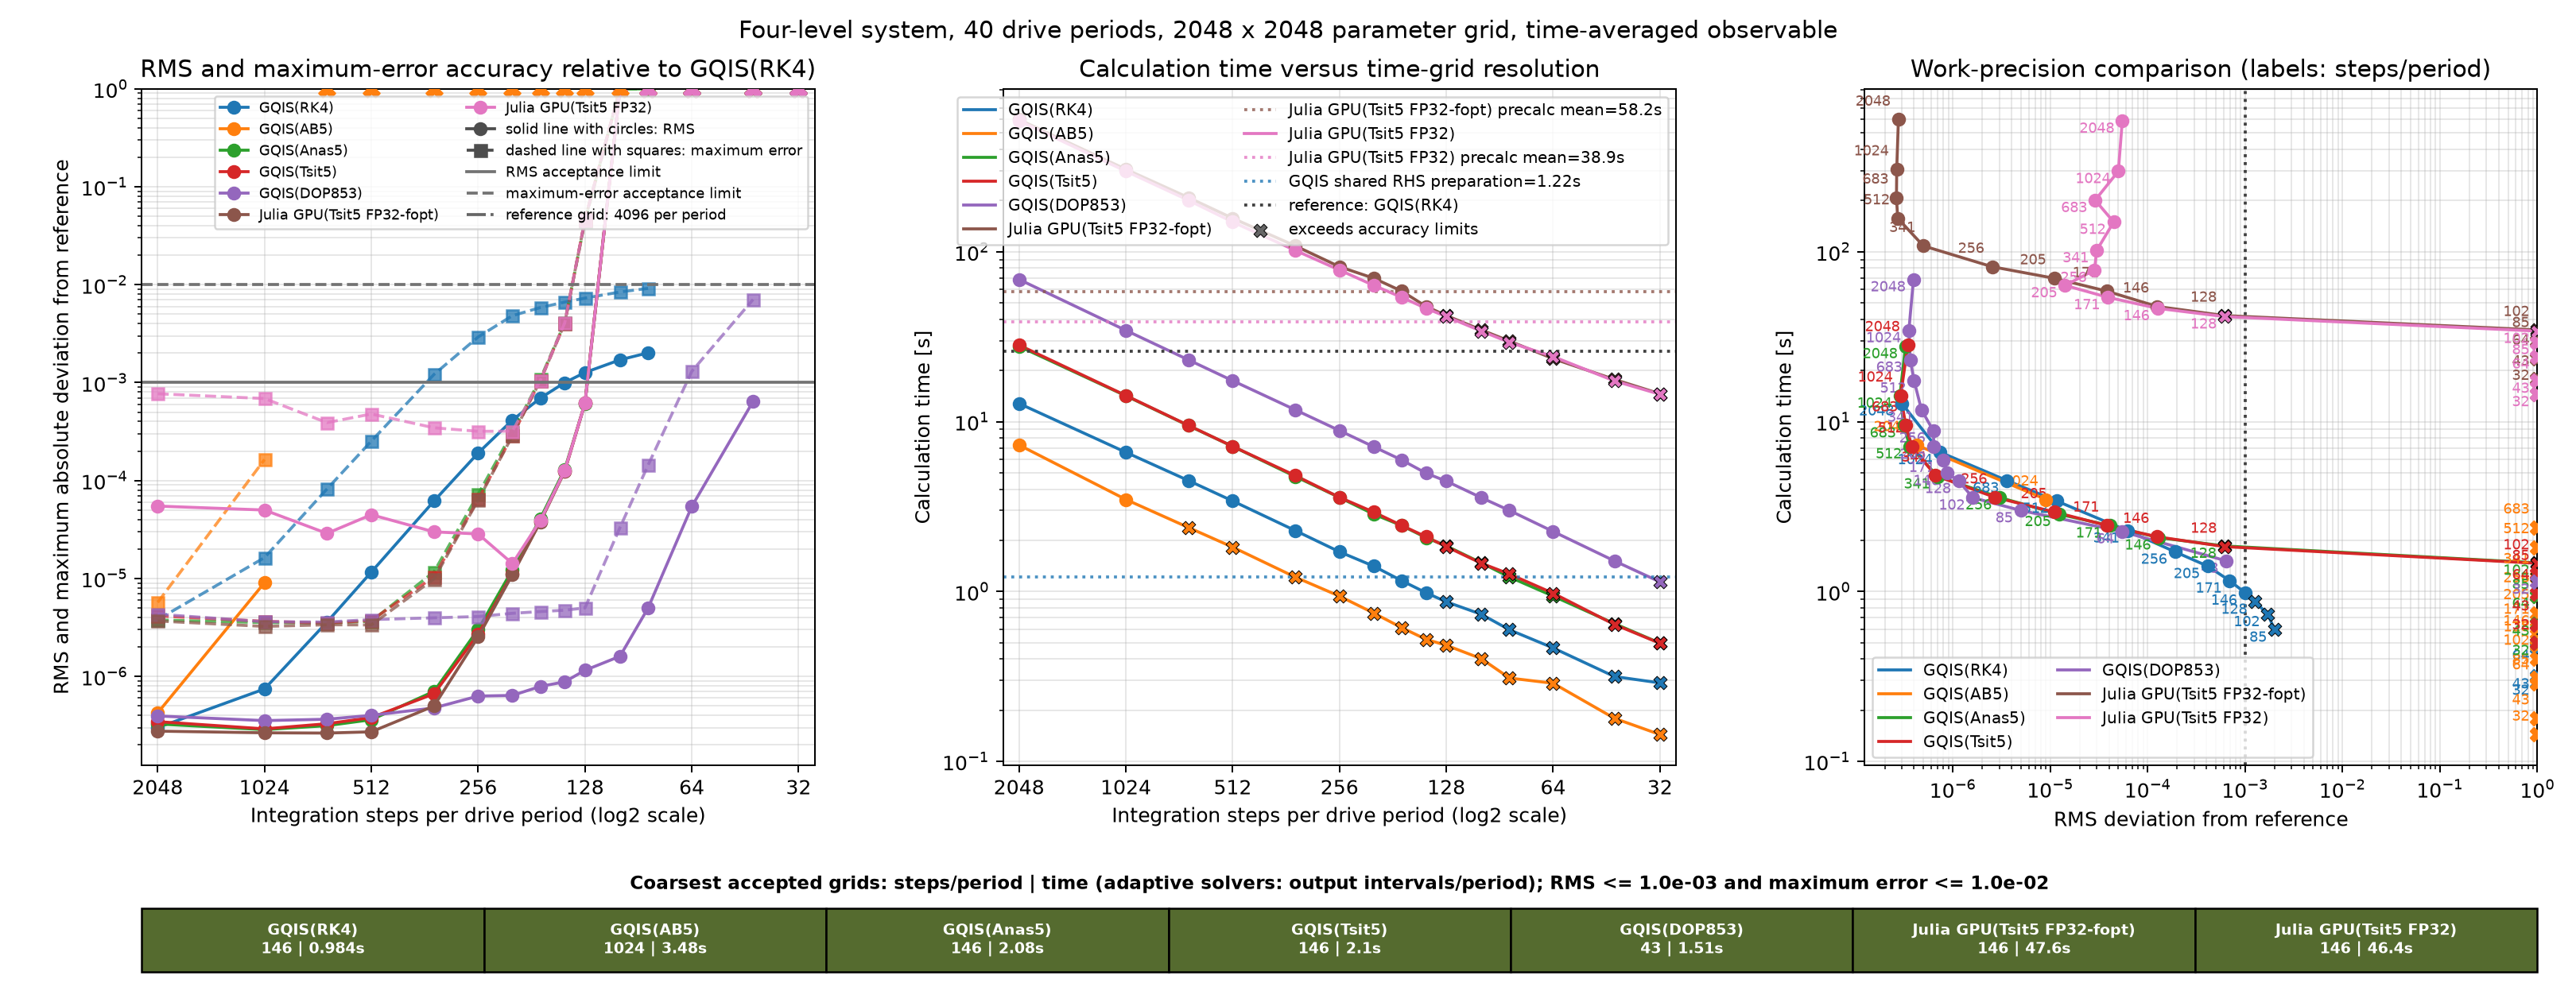

Values plotted in this chart, from the file beside it:
relaxation_operator, problem, comparison_output, acceptable_rms_limit, acceptable_max_abs_limit, gqis_preparation_time_s, reference_solver, reference_numerical_method, target_solver, target_numerical_method, gqis_solver, gqis_solver_frequency, gqis_unroll, qutip_drive_mode, julia_time_precision, grid_side_dimension, requested_step_count_divider, actual_step_count_divider, reference_steps_per_period, reference_total_steps, target_steps_per_period, target_total_steps, target_dt, reference_calculation_time_s
benchmark_02_qubit_resonator_collapse_se…, four_level, mean, 0.001, 0.01, 1.215, gqis_rk4, fixed-step classical RK4, gqis_rk4, fixed-step classical RK4, rk4, , False, analytic, , 2048, 1.0, 1.0, 4096, 163840, 2048, 81920, 0.006136, 26.02
benchmark_02_qubit_resonator_collapse_se…, four_level, mean, 0.001, 0.01, 1.215, gqis_rk4, fixed-step classical RK4, gqis_rk4, fixed-step classical RK4, rk4, , False, analytic, , 2048, 2.0, 2.0, 4096, 163840, 1024, 40960, 0.01227, 26.02
benchmark_02_qubit_resonator_collapse_se…, four_level, mean, 0.001, 0.01, 1.215, gqis_rk4, fixed-step classical RK4, gqis_rk4, fixed-step classical RK4, rk4, , False, analytic, , 2048, 3.0, 2.999, 4096, 163840, 683, 27320, 0.0184, 26.02
benchmark_02_qubit_resonator_collapse_se…, four_level, mean, 0.001, 0.01, 1.215, gqis_rk4, fixed-step classical RK4, gqis_rk4, fixed-step classical RK4, rk4, , False, analytic, , 2048, 4.0, 4.0, 4096, 163840, 512, 20480, 0.02454, 26.02
benchmark_02_qubit_resonator_collapse_se…, four_level, mean, 0.001, 0.01, 1.215, gqis_rk4, fixed-step classical RK4, gqis_rk4, fixed-step classical RK4, rk4, , False, analytic, , 2048, 6.0, 6.006, 4096, 163840, 341, 13640, 0.03685, 26.02
benchmark_02_qubit_resonator_collapse_se…, four_level, mean, 0.001, 0.01, 1.215, gqis_rk4, fixed-step classical RK4, gqis_rk4, fixed-step classical RK4, rk4, , False, analytic, , 2048, 8.0, 8.0, 4096, 163840, 256, 10240, 0.04909, 26.02
benchmark_02_qubit_resonator_collapse_se…, four_level, mean, 0.001, 0.01, 1.215, gqis_rk4, fixed-step classical RK4, gqis_rk4, fixed-step classical RK4, rk4, , False, analytic, , 2048, 10.0, 9.99, 4096, 163840, 205, 8200, 0.0613, 26.02
benchmark_02_qubit_resonator_collapse_se…, four_level, mean, 0.001, 0.01, 1.215, gqis_rk4, fixed-step classical RK4, gqis_rk4, fixed-step classical RK4, rk4, , False, analytic, , 2048, 12.0, 11.98, 4096, 163840, 171, 6840, 0.07349, 26.02
benchmark_02_qubit_resonator_collapse_se…, four_level, mean, 0.001, 0.01, 1.215, gqis_rk4, fixed-step classical RK4, gqis_rk4, fixed-step classical RK4, rk4, , False, analytic, , 2048, 14.0, 14.03, 4096, 163840, 146, 5840, 0.08607, 26.02
benchmark_02_qubit_resonator_collapse_se…, four_level, mean, 0.001, 0.01, 1.215, gqis_rk4, fixed-step classical RK4, gqis_rk4, fixed-step classical RK4, rk4, , False, analytic, , 2048, 16.0, 16.0, 4096, 163840, 128, 5120, 0.09817, 26.02
benchmark_02_qubit_resonator_collapse_se…, four_level, mean, 0.001, 0.01, 1.215, gqis_rk4, fixed-step classical RK4, gqis_rk4, fixed-step classical RK4, rk4, , False, analytic, , 2048, 20.0, 20.08, 4096, 163840, 102, 4080, 0.1232, 26.02
benchmark_02_qubit_resonator_collapse_se…, four_level, mean, 0.001, 0.01, 1.215, gqis_rk4, fixed-step classical RK4, gqis_rk4, fixed-step classical RK4, rk4, , False, analytic, , 2048, 24.0, 24.09, 4096, 163840, 85, 3400, 0.1478, 26.02
benchmark_02_qubit_resonator_collapse_se…, four_level, mean, 0.001, 0.01, 1.215, gqis_rk4, fixed-step classical RK4, gqis_rk4, fixed-step classical RK4, rk4, , False, analytic, , 2048, 32.0, 32.0, 4096, 163840, 64, 2560, 0.1963, 26.02
benchmark_02_qubit_resonator_collapse_se…, four_level, mean, 0.001, 0.01, 1.215, gqis_rk4, fixed-step classical RK4, gqis_rk4, fixed-step classical RK4, rk4, , False, analytic, , 2048, 48.0, 47.63, 4096, 163840, 43, 1720, 0.2922, 26.02
benchmark_02_qubit_resonator_collapse_se…, four_level, mean, 0.001, 0.01, 1.215, gqis_rk4, fixed-step classical RK4, gqis_rk4, fixed-step classical RK4, rk4, , False, analytic, , 2048, 64.0, 64.0, 4096, 163840, 32, 1280, 0.3927, 26.02
benchmark_02_qubit_resonator_collapse_se…, four_level, mean, 0.001, 0.01, 1.215, gqis_rk4, fixed-step classical RK4, gqis_ab5, fixed-step fifth-order Adams-Bashforth, ab5, , False, analytic, , 2048, 1.0, 1.0, 4096, 163840, 2048, 81920, 0.006136, 26.02
benchmark_02_qubit_resonator_collapse_se…, four_level, mean, 0.001, 0.01, 1.215, gqis_rk4, fixed-step classical RK4, gqis_ab5, fixed-step fifth-order Adams-Bashforth, ab5, , False, analytic, , 2048, 2.0, 2.0, 4096, 163840, 1024, 40960, 0.01227, 26.02
benchmark_02_qubit_resonator_collapse_se…, four_level, mean, 0.001, 0.01, 1.215, gqis_rk4, fixed-step classical RK4, gqis_ab5, fixed-step fifth-order Adams-Bashforth, ab5, , False, analytic, , 2048, 3.0, 2.999, 4096, 163840, 683, 27320, 0.0184, 26.02
benchmark_02_qubit_resonator_collapse_se…, four_level, mean, 0.001, 0.01, 1.215, gqis_rk4, fixed-step classical RK4, gqis_ab5, fixed-step fifth-order Adams-Bashforth, ab5, , False, analytic, , 2048, 4.0, 4.0, 4096, 163840, 512, 20480, 0.02454, 26.02
benchmark_02_qubit_resonator_collapse_se…, four_level, mean, 0.001, 0.01, 1.215, gqis_rk4, fixed-step classical RK4, gqis_ab5, fixed-step fifth-order Adams-Bashforth, ab5, , False, analytic, , 2048, 6.0, 6.006, 4096, 163840, 341, 13640, 0.03685, 26.02
benchmark_02_qubit_resonator_collapse_se…, four_level, mean, 0.001, 0.01, 1.215, gqis_rk4, fixed-step classical RK4, gqis_ab5, fixed-step fifth-order Adams-Bashforth, ab5, , False, analytic, , 2048, 8.0, 8.0, 4096, 163840, 256, 10240, 0.04909, 26.02
benchmark_02_qubit_resonator_collapse_se…, four_level, mean, 0.001, 0.01, 1.215, gqis_rk4, fixed-step classical RK4, gqis_ab5, fixed-step fifth-order Adams-Bashforth, ab5, , False, analytic, , 2048, 10.0, 9.99, 4096, 163840, 205, 8200, 0.0613, 26.02
benchmark_02_qubit_resonator_collapse_se…, four_level, mean, 0.001, 0.01, 1.215, gqis_rk4, fixed-step classical RK4, gqis_ab5, fixed-step fifth-order Adams-Bashforth, ab5, , False, analytic, , 2048, 12.0, 11.98, 4096, 163840, 171, 6840, 0.07349, 26.02
benchmark_02_qubit_resonator_collapse_se…, four_level, mean, 0.001, 0.01, 1.215, gqis_rk4, fixed-step classical RK4, gqis_ab5, fixed-step fifth-order Adams-Bashforth, ab5, , False, analytic, , 2048, 14.0, 14.03, 4096, 163840, 146, 5840, 0.08607, 26.02
benchmark_02_qubit_resonator_collapse_se…, four_level, mean, 0.001, 0.01, 1.215, gqis_rk4, fixed-step classical RK4, gqis_ab5, fixed-step fifth-order Adams-Bashforth, ab5, , False, analytic, , 2048, 16.0, 16.0, 4096, 163840, 128, 5120, 0.09817, 26.02
benchmark_02_qubit_resonator_collapse_se…, four_level, mean, 0.001, 0.01, 1.215, gqis_rk4, fixed-step classical RK4, gqis_ab5, fixed-step fifth-order Adams-Bashforth, ab5, , False, analytic, , 2048, 20.0, 20.08, 4096, 163840, 102, 4080, 0.1232, 26.02
benchmark_02_qubit_resonator_collapse_se…, four_level, mean, 0.001, 0.01, 1.215, gqis_rk4, fixed-step classical RK4, gqis_ab5, fixed-step fifth-order Adams-Bashforth, ab5, , False, analytic, , 2048, 24.0, 24.09, 4096, 163840, 85, 3400, 0.1478, 26.02
benchmark_02_qubit_resonator_collapse_se…, four_level, mean, 0.001, 0.01, 1.215, gqis_rk4, fixed-step classical RK4, gqis_ab5, fixed-step fifth-order Adams-Bashforth, ab5, , False, analytic, , 2048, 32.0, 32.0, 4096, 163840, 64, 2560, 0.1963, 26.02
benchmark_02_qubit_resonator_collapse_se…, four_level, mean, 0.001, 0.01, 1.215, gqis_rk4, fixed-step classical RK4, gqis_ab5, fixed-step fifth-order Adams-Bashforth, ab5, , False, analytic, , 2048, 48.0, 47.63, 4096, 163840, 43, 1720, 0.2922, 26.02
benchmark_02_qubit_resonator_collapse_se…, four_level, mean, 0.001, 0.01, 1.215, gqis_rk4, fixed-step classical RK4, gqis_ab5, fixed-step fifth-order Adams-Bashforth, ab5, , False, analytic, , 2048, 64.0, 64.0, 4096, 163840, 32, 1280, 0.3927, 26.02
benchmark_02_qubit_resonator_collapse_se…, four_level, mean, 0.001, 0.01, 1.215, gqis_rk4, fixed-step classical RK4, gqis_anas5, fixed-step frequency-fitted Anas5(w), anas5, 0.5, False, analytic, , 2048, 1.0, 1.0, 4096, 163840, 2048, 81920, 0.006136, 26.02
benchmark_02_qubit_resonator_collapse_se…, four_level, mean, 0.001, 0.01, 1.215, gqis_rk4, fixed-step classical RK4, gqis_anas5, fixed-step frequency-fitted Anas5(w), anas5, 0.5, False, analytic, , 2048, 2.0, 2.0, 4096, 163840, 1024, 40960, 0.01227, 26.02
benchmark_02_qubit_resonator_collapse_se…, four_level, mean, 0.001, 0.01, 1.215, gqis_rk4, fixed-step classical RK4, gqis_anas5, fixed-step frequency-fitted Anas5(w), anas5, 0.5, False, analytic, , 2048, 3.0, 2.999, 4096, 163840, 683, 27320, 0.0184, 26.02
benchmark_02_qubit_resonator_collapse_se…, four_level, mean, 0.001, 0.01, 1.215, gqis_rk4, fixed-step classical RK4, gqis_anas5, fixed-step frequency-fitted Anas5(w), anas5, 0.5, False, analytic, , 2048, 4.0, 4.0, 4096, 163840, 512, 20480, 0.02454, 26.02
benchmark_02_qubit_resonator_collapse_se…, four_level, mean, 0.001, 0.01, 1.215, gqis_rk4, fixed-step classical RK4, gqis_anas5, fixed-step frequency-fitted Anas5(w), anas5, 0.5, False, analytic, , 2048, 6.0, 6.006, 4096, 163840, 341, 13640, 0.03685, 26.02
benchmark_02_qubit_resonator_collapse_se…, four_level, mean, 0.001, 0.01, 1.215, gqis_rk4, fixed-step classical RK4, gqis_anas5, fixed-step frequency-fitted Anas5(w), anas5, 0.5, False, analytic, , 2048, 8.0, 8.0, 4096, 163840, 256, 10240, 0.04909, 26.02
benchmark_02_qubit_resonator_collapse_se…, four_level, mean, 0.001, 0.01, 1.215, gqis_rk4, fixed-step classical RK4, gqis_anas5, fixed-step frequency-fitted Anas5(w), anas5, 0.5, False, analytic, , 2048, 10.0, 9.99, 4096, 163840, 205, 8200, 0.0613, 26.02
benchmark_02_qubit_resonator_collapse_se…, four_level, mean, 0.001, 0.01, 1.215, gqis_rk4, fixed-step classical RK4, gqis_anas5, fixed-step frequency-fitted Anas5(w), anas5, 0.5, False, analytic, , 2048, 12.0, 11.98, 4096, 163840, 171, 6840, 0.07349, 26.02
benchmark_02_qubit_resonator_collapse_se…, four_level, mean, 0.001, 0.01, 1.215, gqis_rk4, fixed-step classical RK4, gqis_anas5, fixed-step frequency-fitted Anas5(w), anas5, 0.5, False, analytic, , 2048, 14.0, 14.03, 4096, 163840, 146, 5840, 0.08607, 26.02
benchmark_02_qubit_resonator_collapse_se…, four_level, mean, 0.001, 0.01, 1.215, gqis_rk4, fixed-step classical RK4, gqis_anas5, fixed-step frequency-fitted Anas5(w), anas5, 0.5, False, analytic, , 2048, 16.0, 16.0, 4096, 163840, 128, 5120, 0.09817, 26.02
benchmark_02_qubit_resonator_collapse_se…, four_level, mean, 0.001, 0.01, 1.215, gqis_rk4, fixed-step classical RK4, gqis_anas5, fixed-step frequency-fitted Anas5(w), anas5, 0.5, False, analytic, , 2048, 20.0, 20.08, 4096, 163840, 102, 4080, 0.1232, 26.02
benchmark_02_qubit_resonator_collapse_se…, four_level, mean, 0.001, 0.01, 1.215, gqis_rk4, fixed-step classical RK4, gqis_anas5, fixed-step frequency-fitted Anas5(w), anas5, 0.5, False, analytic, , 2048, 24.0, 24.09, 4096, 163840, 85, 3400, 0.1478, 26.02
benchmark_02_qubit_resonator_collapse_se…, four_level, mean, 0.001, 0.01, 1.215, gqis_rk4, fixed-step classical RK4, gqis_anas5, fixed-step frequency-fitted Anas5(w), anas5, 0.5, False, analytic, , 2048, 32.0, 32.0, 4096, 163840, 64, 2560, 0.1963, 26.02
benchmark_02_qubit_resonator_collapse_se…, four_level, mean, 0.001, 0.01, 1.215, gqis_rk4, fixed-step classical RK4, gqis_anas5, fixed-step frequency-fitted Anas5(w), anas5, 0.5, False, analytic, , 2048, 48.0, 47.63, 4096, 163840, 43, 1720, 0.2922, 26.02
benchmark_02_qubit_resonator_collapse_se…, four_level, mean, 0.001, 0.01, 1.215, gqis_rk4, fixed-step classical RK4, gqis_anas5, fixed-step frequency-fitted Anas5(w), anas5, 0.5, False, analytic, , 2048, 64.0, 64.0, 4096, 163840, 32, 1280, 0.3927, 26.02
benchmark_02_qubit_resonator_collapse_se…, four_level, mean, 0.001, 0.01, 1.215, gqis_rk4, fixed-step classical RK4, gqis_tsit5, fixed-step Tsitouras fifth-order formula, tsit5, , False, analytic, , 2048, 1.0, 1.0, 4096, 163840, 2048, 81920, 0.006136, 26.02
benchmark_02_qubit_resonator_collapse_se…, four_level, mean, 0.001, 0.01, 1.215, gqis_rk4, fixed-step classical RK4, gqis_tsit5, fixed-step Tsitouras fifth-order formula, tsit5, , False, analytic, , 2048, 2.0, 2.0, 4096, 163840, 1024, 40960, 0.01227, 26.02
benchmark_02_qubit_resonator_collapse_se…, four_level, mean, 0.001, 0.01, 1.215, gqis_rk4, fixed-step classical RK4, gqis_tsit5, fixed-step Tsitouras fifth-order formula, tsit5, , False, analytic, , 2048, 3.0, 2.999, 4096, 163840, 683, 27320, 0.0184, 26.02
benchmark_02_qubit_resonator_collapse_se…, four_level, mean, 0.001, 0.01, 1.215, gqis_rk4, fixed-step classical RK4, gqis_tsit5, fixed-step Tsitouras fifth-order formula, tsit5, , False, analytic, , 2048, 4.0, 4.0, 4096, 163840, 512, 20480, 0.02454, 26.02
benchmark_02_qubit_resonator_collapse_se…, four_level, mean, 0.001, 0.01, 1.215, gqis_rk4, fixed-step classical RK4, gqis_tsit5, fixed-step Tsitouras fifth-order formula, tsit5, , False, analytic, , 2048, 6.0, 6.006, 4096, 163840, 341, 13640, 0.03685, 26.02
benchmark_02_qubit_resonator_collapse_se…, four_level, mean, 0.001, 0.01, 1.215, gqis_rk4, fixed-step classical RK4, gqis_tsit5, fixed-step Tsitouras fifth-order formula, tsit5, , False, analytic, , 2048, 8.0, 8.0, 4096, 163840, 256, 10240, 0.04909, 26.02
benchmark_02_qubit_resonator_collapse_se…, four_level, mean, 0.001, 0.01, 1.215, gqis_rk4, fixed-step classical RK4, gqis_tsit5, fixed-step Tsitouras fifth-order formula, tsit5, , False, analytic, , 2048, 10.0, 9.99, 4096, 163840, 205, 8200, 0.0613, 26.02
benchmark_02_qubit_resonator_collapse_se…, four_level, mean, 0.001, 0.01, 1.215, gqis_rk4, fixed-step classical RK4, gqis_tsit5, fixed-step Tsitouras fifth-order formula, tsit5, , False, analytic, , 2048, 12.0, 11.98, 4096, 163840, 171, 6840, 0.07349, 26.02
benchmark_02_qubit_resonator_collapse_se…, four_level, mean, 0.001, 0.01, 1.215, gqis_rk4, fixed-step classical RK4, gqis_tsit5, fixed-step Tsitouras fifth-order formula, tsit5, , False, analytic, , 2048, 14.0, 14.03, 4096, 163840, 146, 5840, 0.08607, 26.02
benchmark_02_qubit_resonator_collapse_se…, four_level, mean, 0.001, 0.01, 1.215, gqis_rk4, fixed-step classical RK4, gqis_tsit5, fixed-step Tsitouras fifth-order formula, tsit5, , False, analytic, , 2048, 16.0, 16.0, 4096, 163840, 128, 5120, 0.09817, 26.02
benchmark_02_qubit_resonator_collapse_se…, four_level, mean, 0.001, 0.01, 1.215, gqis_rk4, fixed-step classical RK4, gqis_tsit5, fixed-step Tsitouras fifth-order formula, tsit5, , False, analytic, , 2048, 20.0, 20.08, 4096, 163840, 102, 4080, 0.1232, 26.02
benchmark_02_qubit_resonator_collapse_se…, four_level, mean, 0.001, 0.01, 1.215, gqis_rk4, fixed-step classical RK4, gqis_tsit5, fixed-step Tsitouras fifth-order formula, tsit5, , False, analytic, , 2048, 24.0, 24.09, 4096, 163840, 85, 3400, 0.1478, 26.02
benchmark_02_qubit_resonator_collapse_se…, four_level, mean, 0.001, 0.01, 1.215, gqis_rk4, fixed-step classical RK4, gqis_tsit5, fixed-step Tsitouras fifth-order formula, tsit5, , False, analytic, , 2048, 32.0, 32.0, 4096, 163840, 64, 2560, 0.1963, 26.02
benchmark_02_qubit_resonator_collapse_se…, four_level, mean, 0.001, 0.01, 1.215, gqis_rk4, fixed-step classical RK4, gqis_tsit5, fixed-step Tsitouras fifth-order formula, tsit5, , False, analytic, , 2048, 48.0, 47.63, 4096, 163840, 43, 1720, 0.2922, 26.02
benchmark_02_qubit_resonator_collapse_se…, four_level, mean, 0.001, 0.01, 1.215, gqis_rk4, fixed-step classical RK4, gqis_tsit5, fixed-step Tsitouras fifth-order formula, tsit5, , False, analytic, , 2048, 64.0, 64.0, 4096, 163840, 32, 1280, 0.3927, 26.02
... 45 more rows
